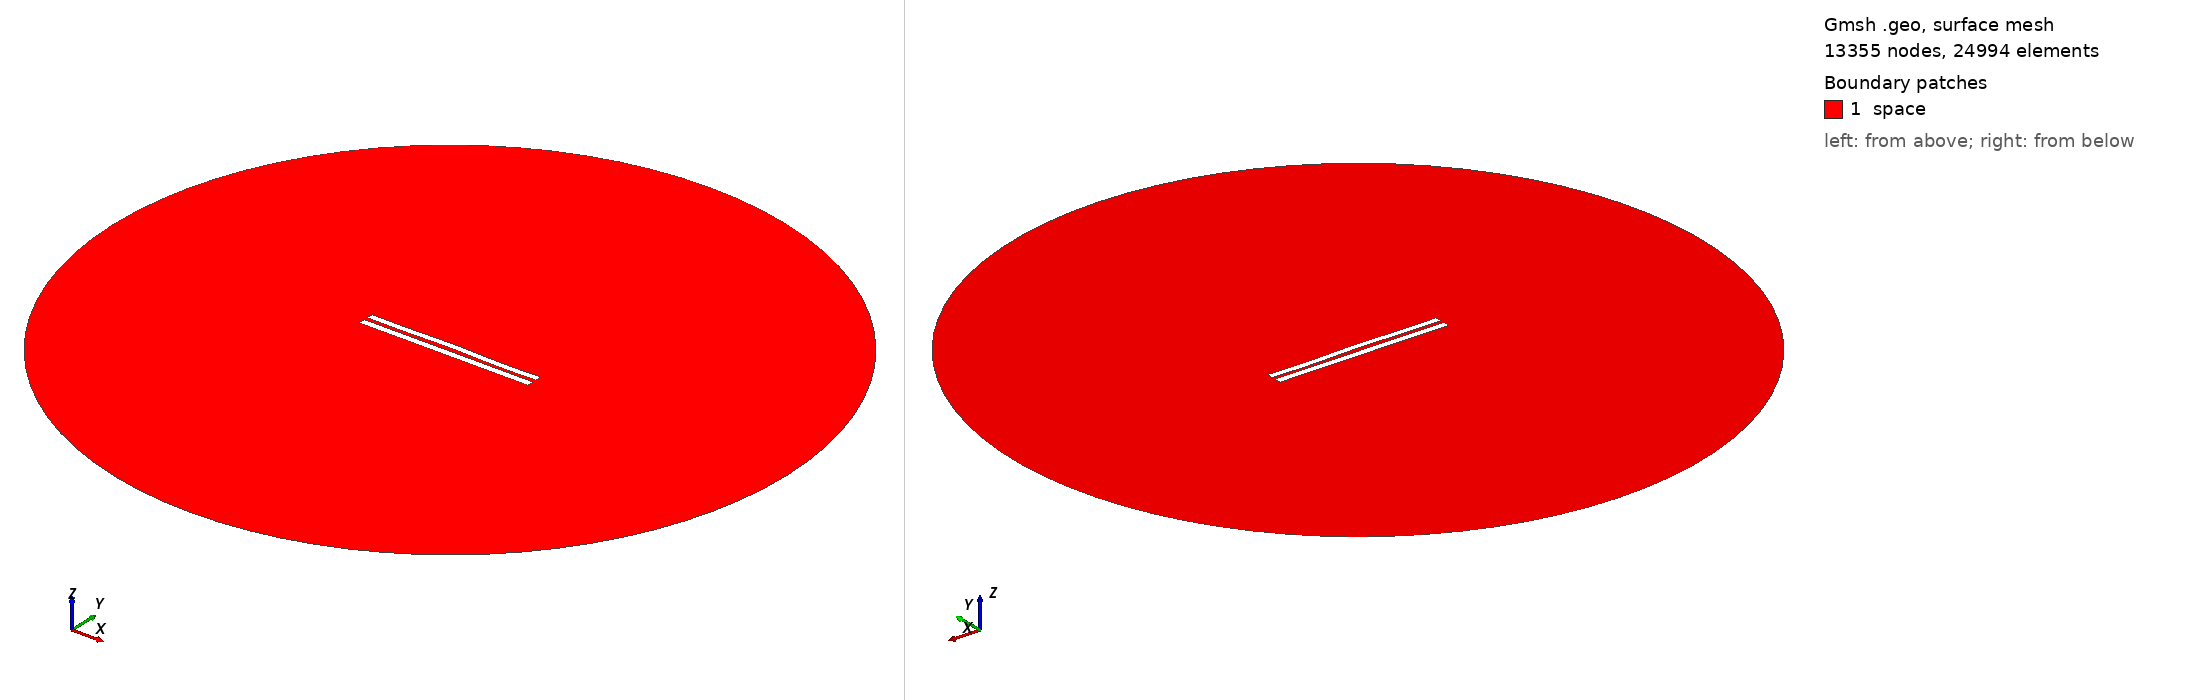

Gmsh geometry script, surface-meshed: 13355 nodes, 24994 surface elements. Boundary patches (legend numbers): 1 space. Left view from above one corner, right view from below the opposite corner. Legend entries are the model's physical surfaces. The drawing asked Gmsh for element sizes between 1% and 20% of the model's largest extent; the script's own settings can give other sizes.

=== 5241.geo (drawn) ===
//---------------------------------------
// Geometry kernel
//---------------------------------------

SetFactory("OpenCASCADE");



//---------------------------------------
// Parameters of the geometry
//---------------------------------------

// Overetch of the upper plate
overetch = 0.125;

// Distance between the plates
distance = 2.25;

// Discretization over the x axis (for the deformation)
nx = 50; 

// Length of the plate
L = 100 - overetch; 

// Number of modes
n = 4; 

// 1st mode coefficient
coeff(1) = -0.075;
beta(1) = 0.596864 * 3.1415926535 / L;

// 2nd mode coefficient
coeff(2) = 0.15;
beta(2) = 1.49418 * 3.1415926535 / L;

// 3rd mode coefficient
coeff(3) = 0.07499999999999998;
beta(3) = 2.50025 * 3.1415926535 / L;

// 4th mode coefficient
coeff(4) = -0.15;
beta(4) = 3.49999 * 3.1415926535 / L;



//---------------------------------------
// Upper plate (deformed rectangle)
//---------------------------------------

// Coordiantes of the upper plate
xmin = -50;
xmax = 50 - overetch;

// Height of the upper plate
yheight = 4 - 2 * overetch;

// Indexes of the points
UpperID[] = {};
LowerID[] = {};
LeftID[] = {};
RightID[] = {};

// Point index
p = 1;

// Horizontal edges
For i In {1:nx}
    x = xmin + (i-1)*(xmax - xmin)/(nx-1);

    y_bottom = distance / 2 + overetch;
    For j In {1:n}
        C = (Cosh(beta(j)*L) + Cos(beta(j)*L)) / (Sinh(beta(j)*L) + Sin(beta(j)*L));
        y_bottom  = y_bottom + coeff(j) * (Cosh(beta(j)*(x+50)) - Cos(beta(j)*(x+50)) - C * (Sinh(beta(j)*(x+50)) - Sin(beta(j)*(x+50))));
    EndFor

    y_top = y_bottom + yheight;

    Point(p) = {x, y_top, 0, 1.0};
    UpperID[i] = p;
    p = p + 1;

    Point(p) = {x, y_bottom, 0, 1.0};
    LowerID[i] = p;
    p = p + 1;
EndFor

// Create point lists
UpperPts[] = {}; LowerPts[] = {};
For i In {1:nx}
  UpperPts[] += {UpperID[i]};
  LowerPts[] += {LowerID[i]};
EndFor

// Build splines
Spline(1) = {UpperPts[]};
Spline(2) = {LowerPts[]};
Line(3) = {LowerPts[nx-1], UpperPts[nx-1]};
Line(4) = {LowerPts[0], UpperPts[0]};

// Build the plane surface
Curve Loop(1) = {2, 3, -1, -4};
Plane Surface(1) = {1};



//---------------------------------------
// Lower plate (rectangle)
//---------------------------------------

// Vertices
Point(1001) = {-50, -1, 0, 1.0};
Point(1002) = { 50, -1, 0, 1.0};
Point(1003) = { 50,  -5, 0, 1.0};
Point(1004) = {-50,  -5, 0, 1.0};

// Edges
Line(5) = {1001, 1002};
Line(6) = {1002, 1003};
Line(7) = {1003, 1004};
Line(8) = {1004, 1001};

// Plane surface
Line Loop(2) = {5, 6, 7, 8};
Plane Surface(2) = {2}; 



//---------------------------------------
// Outer (fictious) boundary
//---------------------------------------

// Points
Point(1005) = {0, 0, 0};       // Center
Point(1006) = {200, 0, 0};     // Start point
Point(1007) = {0, 200, 0};     // 90 degrees
Point(1008) = {-200, 0, 0};    // 180 degrees
Point(1009) = {0, -200, 0};    // 270 degrees

// Circle arcs (each needs start, center, end)
Circle(9) = {1006, 1005, 1007};
Circle(10) = {1007, 1005, 1008};
Circle(11) = {1008, 1005, 1009};
Circle(12) = {1009, 1005, 1006};

// Plane surface for the entire domain
Curve Loop(3) = {9, 10, 11, 12};
Surface(3) = {3};

// Subtract the plates from the whole domain to obtain the actual domain where we want to solve the equations
BooleanDifference{ Surface{3}; Delete; }{ Surface{1}; Surface{2}; Delete; }




//---------------------------------------
// Transfinite Lines/Curves
//---------------------------------------

// Set the number of points on the boundaries
r = 7;

// Plates
Transfinite Curve {1, 2} = 50*r Using Progression 1;
Transfinite Curve {3, 4} = 2*r Using Progression 1;
Transfinite Line {5, 7} = 50*r Using Progression 1;
Transfinite Line {6, 8} = 2*r Using Progression 1;

// Outer boundary
Transfinite Line {9, 10, 11, 12} = 20 Using Progression 1;



//---------------------------------------
// Physical groups
//---------------------------------------                

// Physical curves (boundaries)
Physical Line("force_segment", 10) = {2};
Physical Line("upper_plate", 11) = {1, 3, 4};
Physical Line("lower_plate", 12) = {5, 6, 7, 8};
Physical Line("boundary", 20) = {9, 10, 11, 12};

// Physical Surfaces
Physical Surface("space", 30) = {3};



//---------------------------------------
// 6. Generate the Mesh
//---------------------------------------

// 2D mesh generation
Mesh 2;
